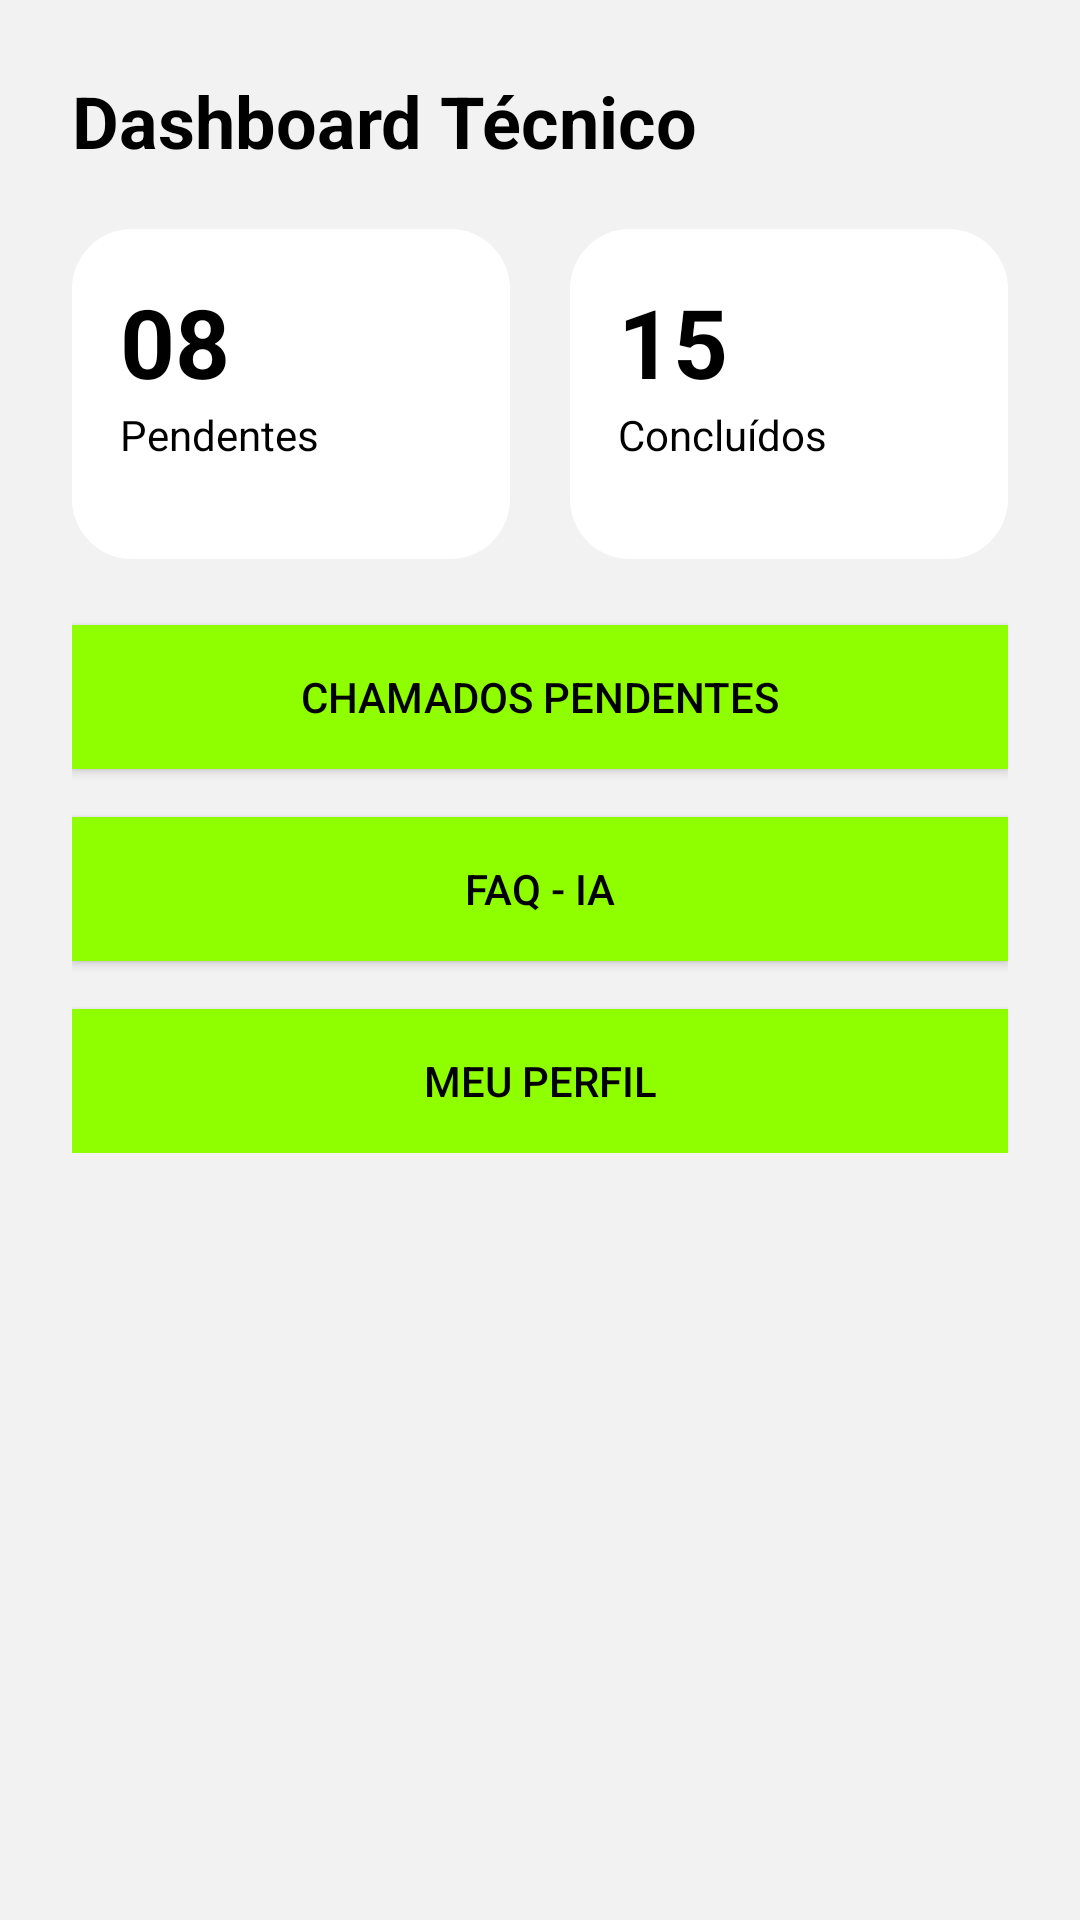

Android layout source for this screen:
<!-- AndroidManifest.xml: application theme Theme.TechFlow -->
<!-- res/layout/activity_dashboard_tecnico.xml -->
<?xml version="1.0" encoding="utf-8"?>
<ScrollView xmlns:android="http://schemas.android.com/apk/res/android"
    android:layout_width="match_parent"
    android:layout_height="match_parent"
    android:background="@color/cinza_claro">

    <LinearLayout
        android:layout_width="match_parent"
        android:layout_height="wrap_content"
        android:orientation="vertical"
        android:padding="24dp">


        <TextView
            android:id="@+id/txtTituloTecnico"
            android:layout_width="wrap_content"
            android:layout_height="wrap_content"
            android:text="Dashboard Técnico"
            android:textColor="@color/black"
            android:textSize="24sp"
            android:textStyle="bold"
            android:layout_marginBottom="20dp"/>


        <LinearLayout
            android:id="@+id/containerIndicadores"
            android:layout_width="match_parent"
            android:layout_height="wrap_content"
            android:orientation="horizontal"
            android:weightSum="2"
            android:layout_marginBottom="22dp">


            <LinearLayout
                android:id="@+id/cardPendentes"
                android:layout_width="0dp"
                android:layout_height="110dp"
                android:layout_weight="1"
                android:orientation="vertical"
                android:background="@drawable/card_bg"
                android:padding="16dp"
                android:layout_marginEnd="10dp">

                <TextView
                    android:id="@+id/txtQtdPendentes"
                    android:layout_width="wrap_content"
                    android:layout_height="wrap_content"
                    android:text="08"
                    android:textSize="32sp"
                    android:textStyle="bold"
                    android:textColor="@color/black"/>

                <TextView
                    android:layout_width="wrap_content"
                    android:layout_height="wrap_content"
                    android:text="Pendentes"
                    android:textSize="14sp"
                    android:textColor="@color/black"/>
            </LinearLayout>

            <LinearLayout
                android:id="@+id/cardConcluidos"
                android:layout_width="0dp"
                android:layout_height="110dp"
                android:layout_weight="1"
                android:orientation="vertical"
                android:background="@drawable/card_bg"
                android:padding="16dp"
                android:layout_marginStart="10dp">

                <TextView
                    android:id="@+id/txtQtdConcluidos"
                    android:layout_width="wrap_content"
                    android:layout_height="wrap_content"
                    android:text="15"
                    android:textSize="32sp"
                    android:textStyle="bold"
                    android:textColor="@color/black"/>

                <TextView
                    android:layout_width="wrap_content"
                    android:layout_height="wrap_content"
                    android:text="Concluídos"
                    android:textSize="14sp"
                    android:textColor="@color/black"/>
            </LinearLayout>

        </LinearLayout>

        <Button
            android:id="@+id/btnPendentes"
            android:layout_width="match_parent"
            android:layout_height="wrap_content"
            android:text="Chamados Pendentes"
            android:background="@color/colorPrimary"
            android:textColor="@color/black"
            android:layout_marginBottom="16dp"/>

        <Button
            android:id="@+id/btnFaqTecnico"
            android:layout_width="match_parent"
            android:layout_height="wrap_content"
            android:text="FAQ - IA"
            android:background="@color/colorPrimary"
            android:textColor="@color/black"
            android:layout_marginBottom="16dp"/>

        <Button
            android:id="@+id/btnPerfilTecnico"
            android:layout_width="match_parent"
            android:layout_height="wrap_content"
            android:text="Meu Perfil"
            android:background="@color/colorPrimary"
            android:textColor="@color/black"/>
    </LinearLayout>

</ScrollView>
<!-- resources referenced by this layout -->
<resources>
  <color name="black">#000000</color>
  <color name="cinza_claro">#F2F2F2</color>
  <color name="colorPrimary">#8FFF00</color>
  <!-- drawable card_bg (drawable) -->
  <?xml version="1.0" encoding="utf-8"?>
  <shape xmlns:android="http://schemas.android.com/apk/res/android"
      android:shape="rectangle">
  
      <solid android:color="@color/white"/>
  
      <corners android:radius="20dp"/>
  
      <padding
          android:left="10dp"
          android:top="10dp"
          android:right="10dp"
          android:bottom="10dp"/>
  
  </shape>
  <style name="Theme.TechFlow" parent="Theme.MaterialComponents.DayNight.NoActionBar">
  
          <item name="colorPrimary">@color/colorPrimary</item>
          <item name="colorPrimaryVariant">@color/colorPrimary</item>
          <item name="colorOnPrimary">@android:color/black</item>
  
          <item name="colorSecondary">@color/colorPrimary</item>
          <item name="colorOnSecondary">@android:color/black</item>
  
          <item name="android:statusBarColor">@color/colorPrimary</item>
  
          <item name="materialButtonStyle">@style/Widget.MaterialComponents.Button</item>
  
          <item name="materialCardViewStyle">@style/Widget.MaterialComponents.CardView</item>
  
      </style>
  <color name="white">#FFFFFF</color>
</resources>
